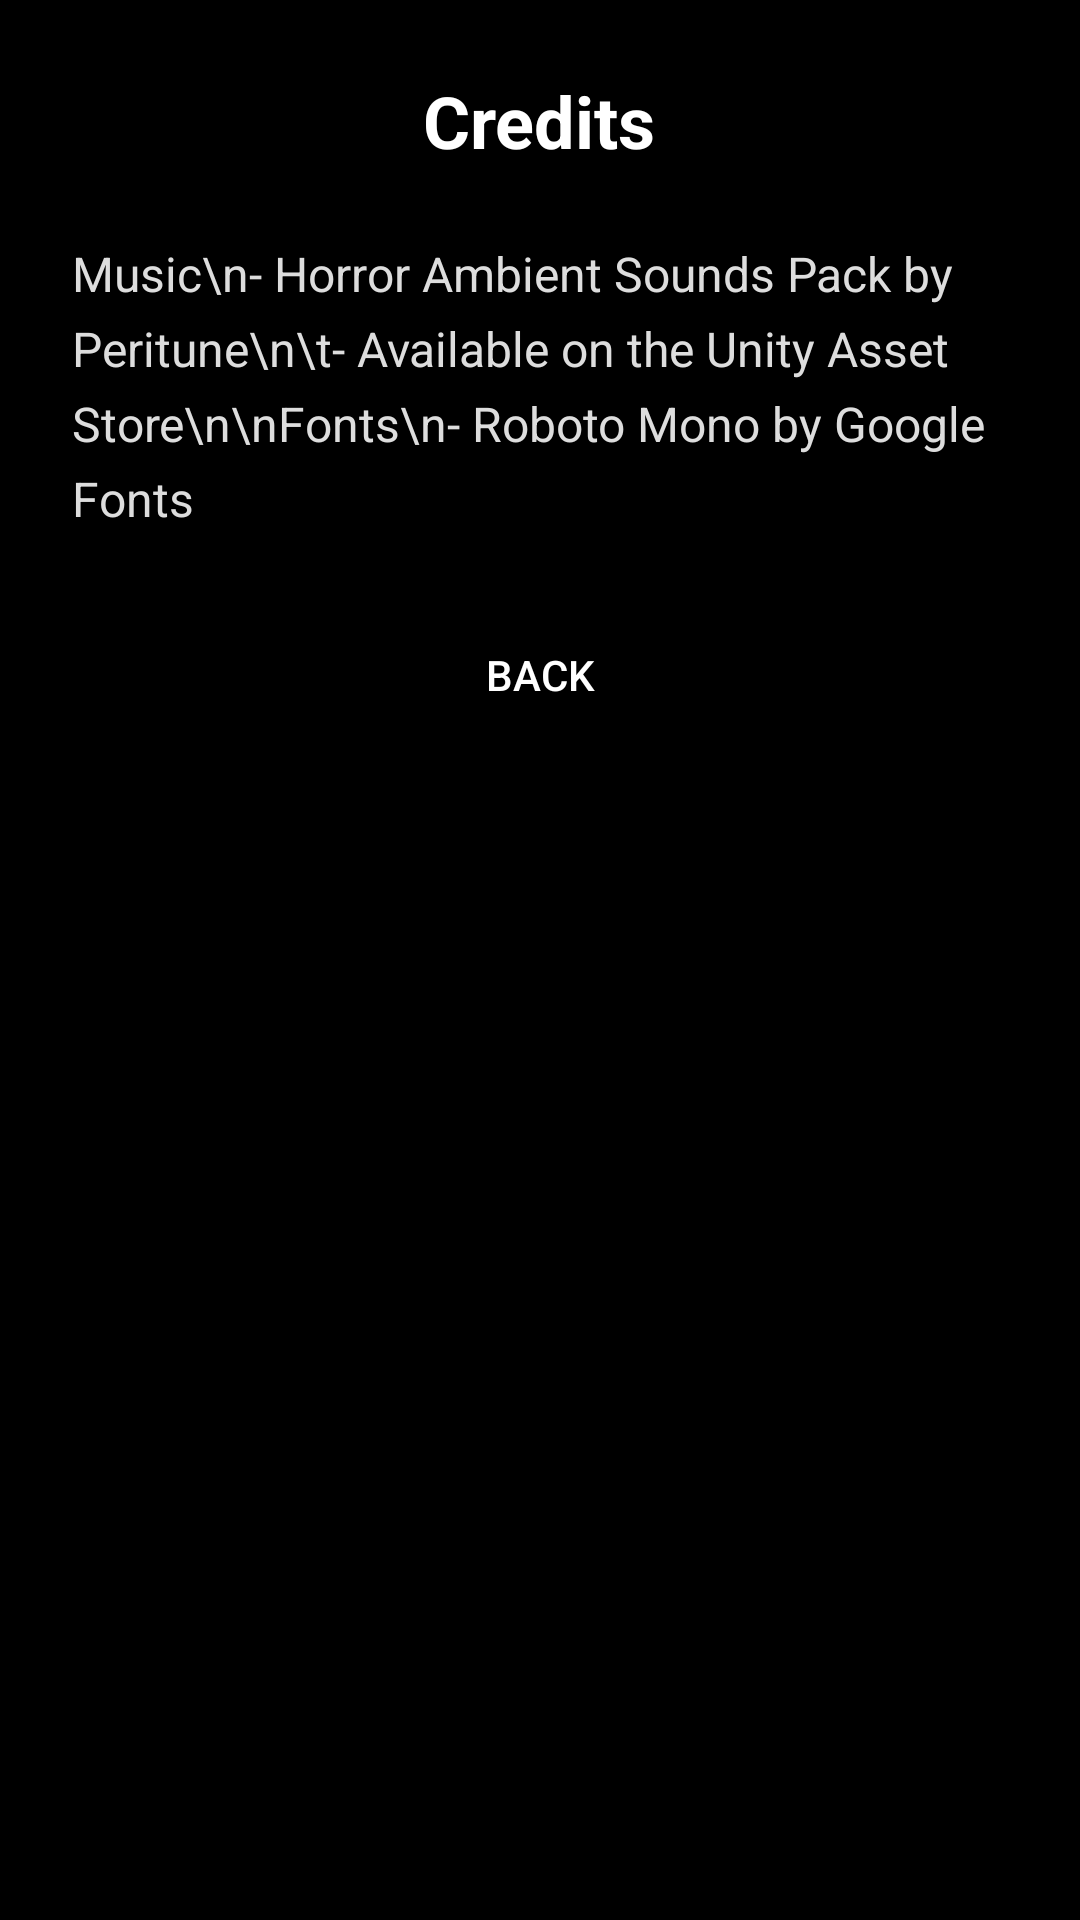

Reconstruct the res/layout file that produces this screen, plus the resources it refers to.
<!-- AndroidManifest.xml: application theme Theme.ItFollows -->
<!-- res/layout/activity_credits.xml -->
<?xml version="1.0" encoding="utf-8"?>
<ScrollView xmlns:android="http://schemas.android.com/apk/res/android"
    android:id="@+id/scrollView"
    android:layout_width="match_parent"
    android:layout_height="match_parent"
    android:background="#000000"
    android:padding="24dp">

    <LinearLayout
        android:layout_width="match_parent"
        android:layout_height="wrap_content"
        android:orientation="vertical">

        <TextView
            android:id="@+id/creditsTitle"
            android:layout_width="wrap_content"
            android:layout_height="wrap_content"
            android:text="Credits"
            android:textSize="24sp"
            android:textStyle="bold"
            android:textColor="#FFFFFF"
            android:layout_gravity="center_horizontal"
            android:paddingBottom="24dp" />

        <TextView
            android:id="@+id/creditsText"
            android:layout_width="wrap_content"
            android:layout_height="wrap_content"
            android:text="Music\n- Horror Ambient Sounds Pack by Peritune\n\t- Available on the Unity Asset Store\n\nFonts\n- Roboto Mono by Google Fonts"
            android:textColor="#DDDDDD"
            android:textSize="16sp"
            android:lineSpacingExtra="6dp"
            android:paddingBottom="24dp" />

        <Button
            android:id="@+id/buttonBack"
            android:layout_width="wrap_content"
            android:layout_height="wrap_content"
            android:text="Back"
            android:textColor="#FFFFFF"
            android:background="#66000000"
            android:layout_gravity="center_horizontal" />
    </LinearLayout>
</ScrollView>
<!-- resources referenced by this layout -->
<resources>
  <style name="Theme.ItFollows" parent="Theme.MaterialComponents.DayNight.NoActionBar">
          
          <item name="colorPrimary">@color/purple_500</item>
          <item name="colorPrimaryVariant">@color/purple_700</item>
          <item name="colorOnPrimary">@color/white</item>
          
          <item name="colorSecondary">@color/teal_200</item>
          <item name="colorSecondaryVariant">@color/teal_700</item>
          <item name="colorOnSecondary">@color/black</item>
          
          <item name="android:statusBarColor">?attr/colorPrimaryVariant</item>
          
          </style>
  <!-- not gathered from this repository: default colours our renderer supplied (Android Studio template values) -->
  <color name="purple_500">#FF6200EE</color>
  <color name="purple_700">#FF3700B3</color>
  <color name="teal_200">#FF03DAC5</color>
  <color name="teal_700">#FF018786</color>
  <color name="black">#FF000000</color>
  <color name="white">#FFFFFFFF</color>
</resources>
